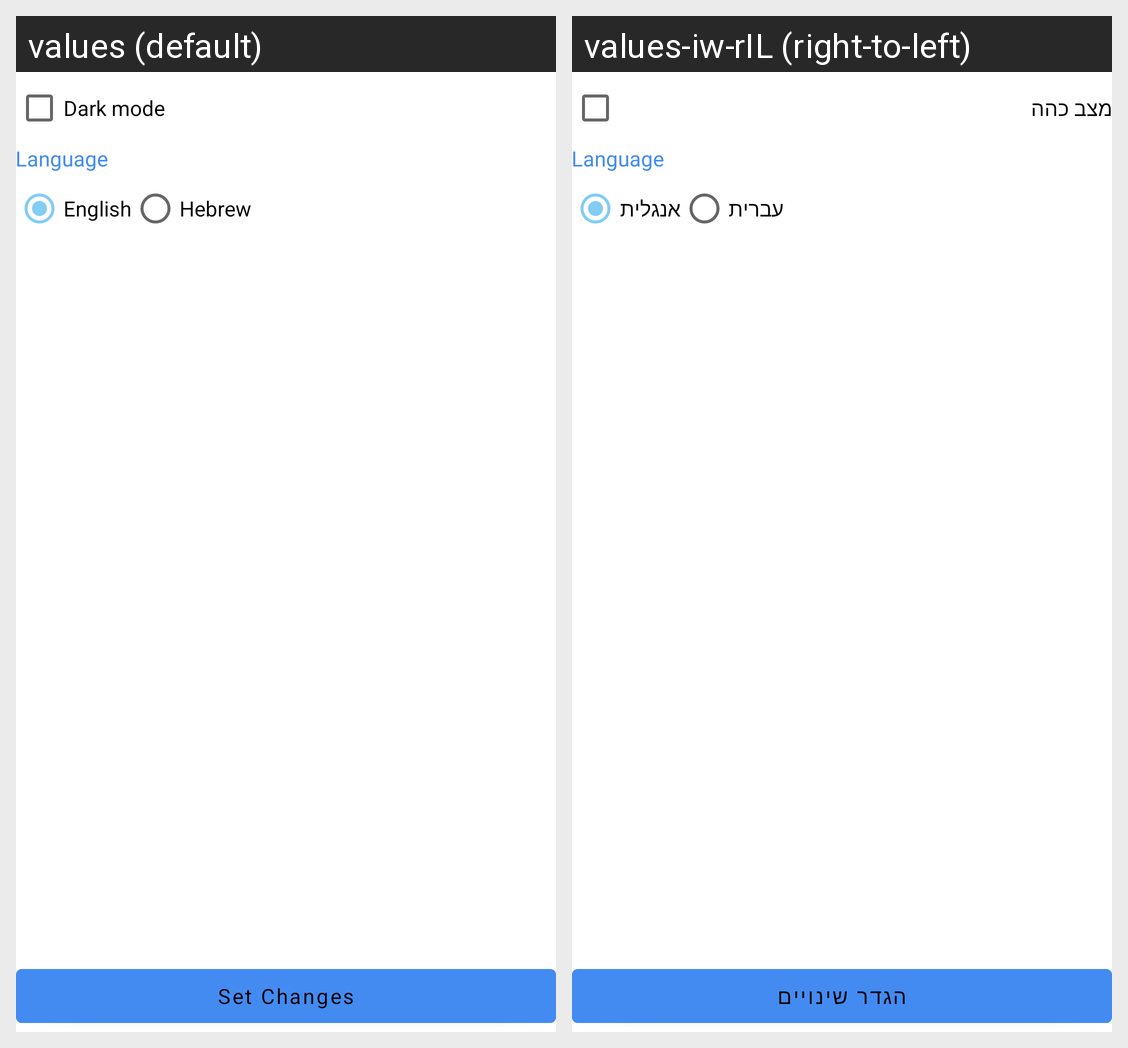

The Android screen above is rendered under two locales of the same app. Produce the string resources it draws, with the default and per-locale values.
Android screen res/layout/fragment_settings.xml rendered under 2 locales, left to right: values (default), values-iw-rIL (right-to-left). Device: Nexus 5 (rendered at 1080×1920; each locale shown at half size, 540×960, under a caption strip naming it); theme Theme.NFTClout.
Strings drawn on this screen, with the default value and each locale's value (text and hints the layout hard-codes, and strings that could not be matched under every locale, appear in the picture but are not listed):

dark_mode
  values: Dark mode
  values-iw-rIL: מצב כהה

english
  values: English
  values-iw-rIL: אנגלית

hebrew
  values: Hebrew
  values-iw-rIL: עברית

set_changes
  values: Set Changes
  values-iw-rIL: הגדר שינויים
